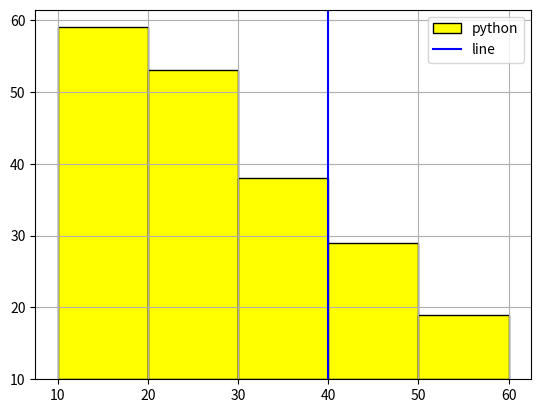

Python code for this plot:
import matplotlib.pyplot as plt
import numpy as np   # to use random function for random data

#x = np.random.randint(10,60 ,(50))
#rint(x)

# data we get from printing y / i copy data from terminal and pasting it here
# we do this because we wnat large anount of data to use this graph

y = [22,52, 27, 26 ,40 ,29 ,32 ,14, 25, 39 ,42, 16, 55, 13 ,52 ,4,7, 31, 29, 37 ,20, 23, 44 ,38 ,24 ,35, 52, 44 ,58, 15, 45, 53, 54, 42, 45, 27, 22, 36, 20, 15, 23, 46, 26, 26, 53, 19, 49, 50,42, 34, 32]
l = [10,20,30,40,50,60]
plt.hist(y,edgecolor = 'black',bins = l,bottom = 10,label = 'python',color='yellow' , cumulative=-1)
plt.axvline(40, color = 'blue' , label = 'line')
plt.legend()
plt.grid()
plt.show()